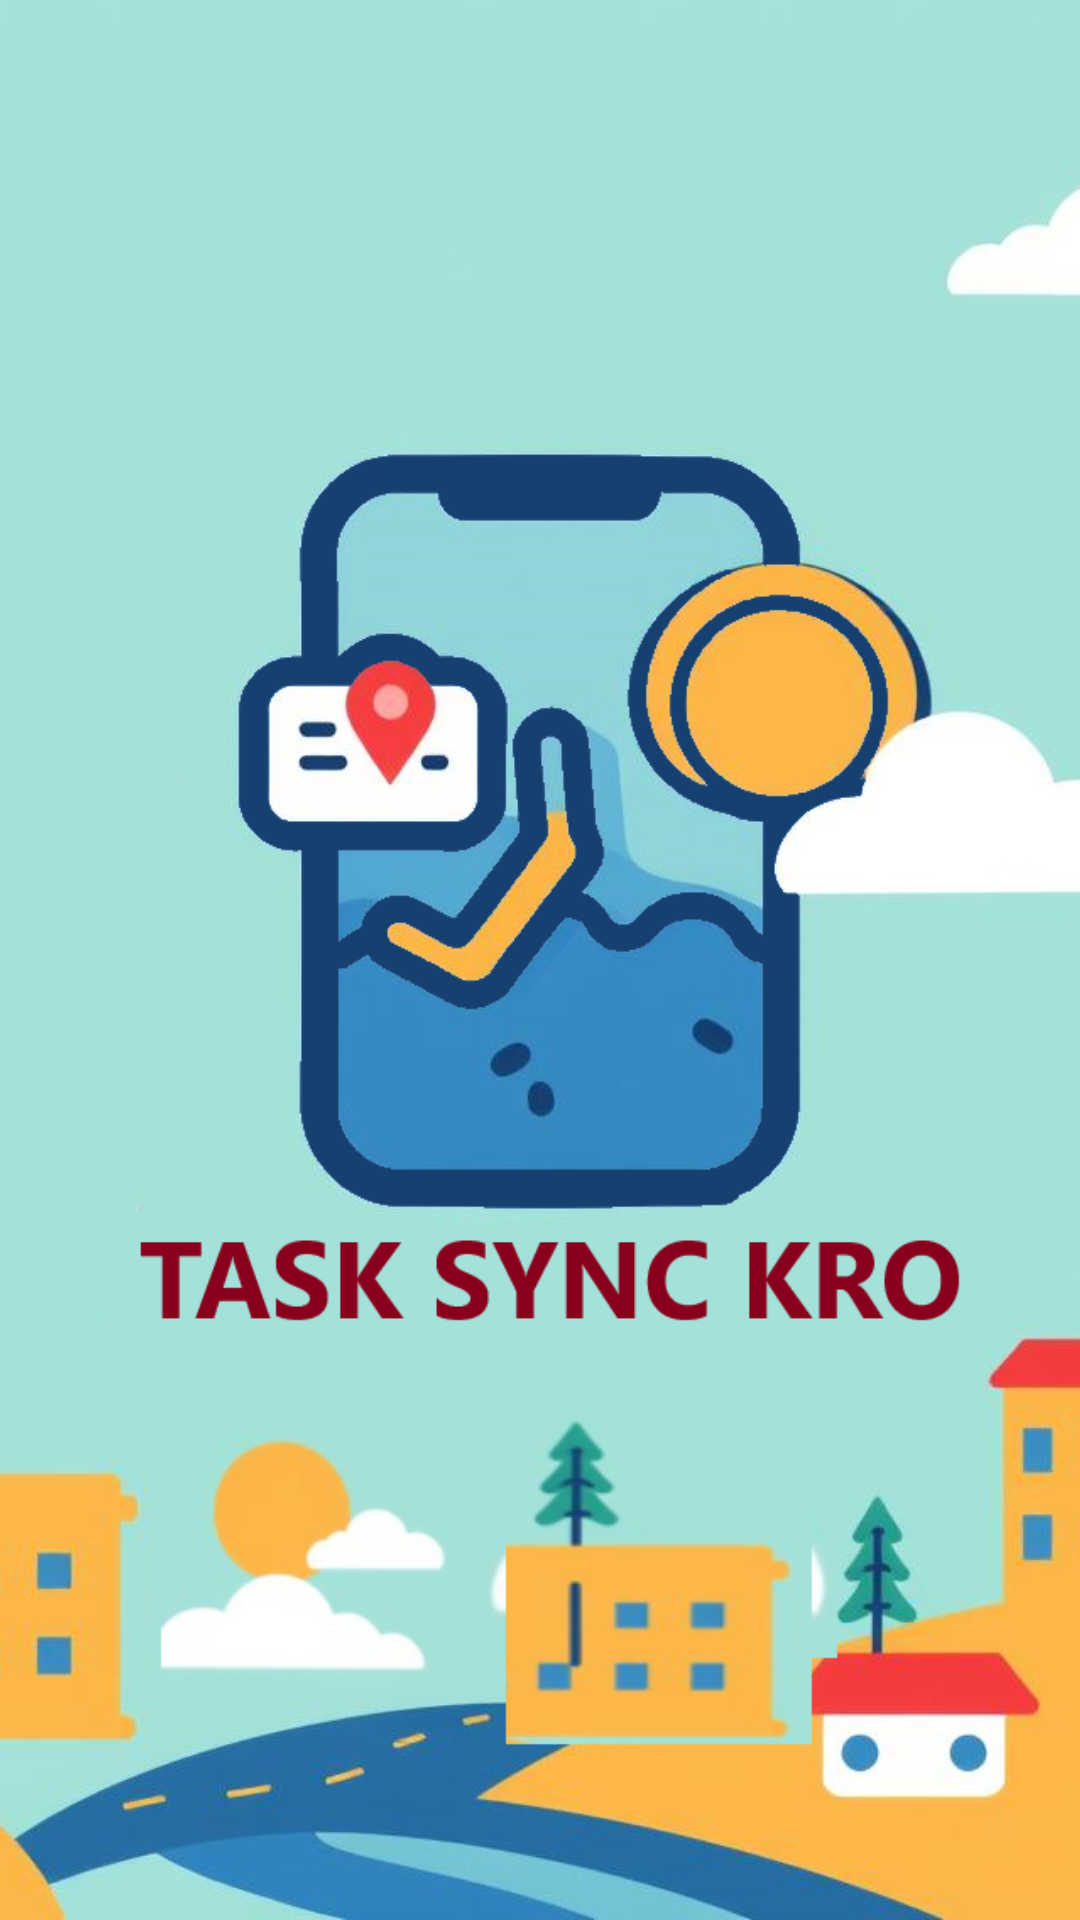

Reconstruct the res/layout file that produces this screen, plus the resources it refers to.
<!-- AndroidManifest.xml: application theme Theme.TaskSyncKro -->
<!-- res/layout/activity_splash.xml -->
<?xml version="1.0" encoding="utf-8"?>
<androidx.constraintlayout.widget.ConstraintLayout xmlns:android="http://schemas.android.com/apk/res/android"
    xmlns:app="http://schemas.android.com/apk/res-auto"
    xmlns:tools="http://schemas.android.com/tools"
    android:layout_width="match_parent"
    android:layout_height="match_parent"
    tools:context=".splash_activity">

    <ImageView
        android:id="@+id/imageView"
        android:layout_width="match_parent"
        android:layout_height="match_parent"
        android:background="#00FFFFFF"
        android:scaleType="centerCrop"
        app:layout_constraintBottom_toBottomOf="parent"
        app:layout_constraintEnd_toEndOf="parent"
        app:layout_constraintHorizontal_bias="0.0"
        app:layout_constraintStart_toStartOf="parent"
        app:layout_constraintTop_toTopOf="parent"
        app:layout_constraintVertical_bias="1.0"
        app:srcCompat="@drawable/splashscreen" />

</androidx.constraintlayout.widget.ConstraintLayout>
<!-- resources referenced by this layout -->
<resources>
  <!-- drawable splashscreen: png bitmap (drawable, 343381 bytes) -->
  <style name="Theme.TaskSyncKro" parent="Base.Theme.TaskSyncKro" />
  <style name="Base.Theme.TaskSyncKro" parent="Theme.Material3.DayNight.NoActionBar">
          <item name="colorPrimary">#4885ed</item>
          <item name="colorPrimaryVariant">#4885ed</item>
      </style>
</resources>
